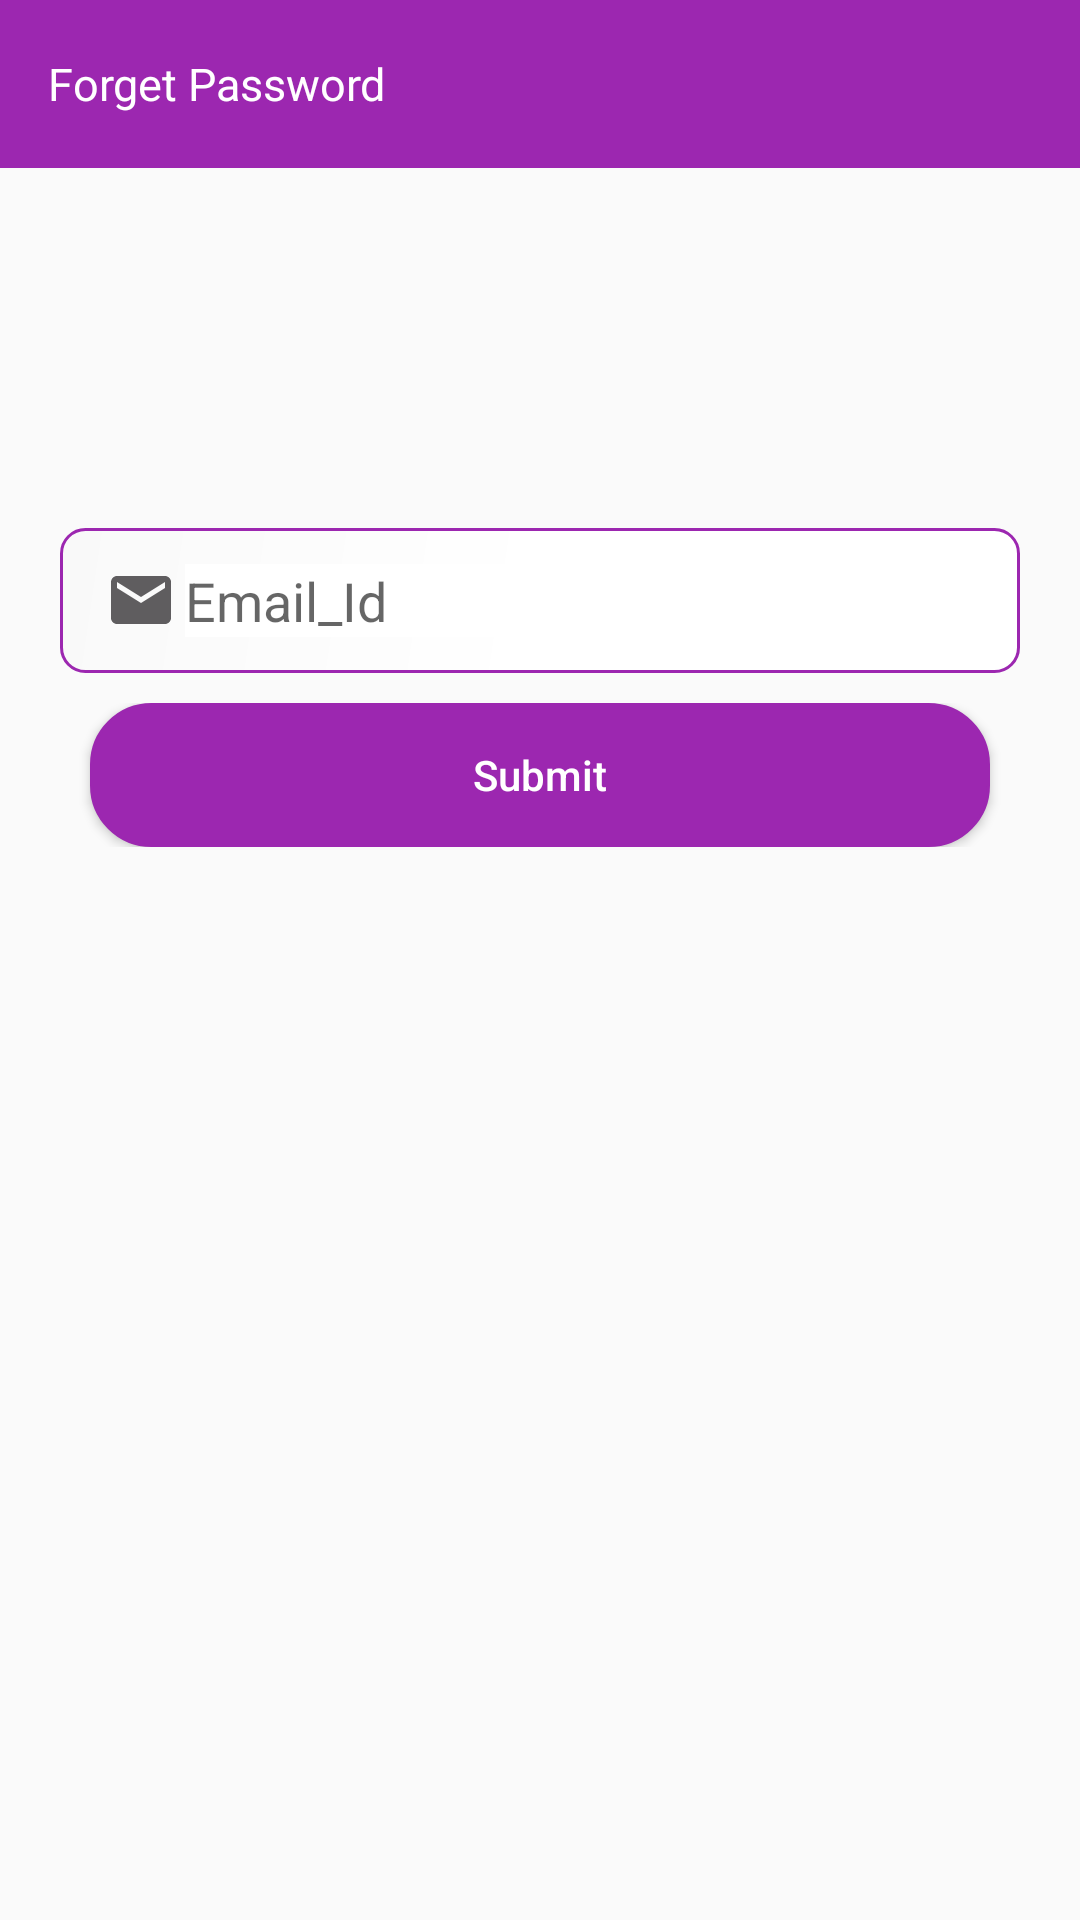

Layout XML and referenced resources for this Android screen:
<!-- AndroidManifest.xml: application theme AppTheme -->
<!-- res/layout/activity_forgot__password.xml -->
<?xml version="1.0" encoding="utf-8"?>
<LinearLayout xmlns:android="http://schemas.android.com/apk/res/android"
    xmlns:tools="http://schemas.android.com/tools"
    android:orientation="vertical"
    android:layout_width="match_parent"
    android:layout_height="match_parent"
   >

    <android.support.v7.widget.Toolbar
        android:id="@+id/toolbar"
        android:layout_width="match_parent"
        android:layout_height="wrap_content"
        android:background="@color/colorPrimary"
        android:minHeight="?attr/actionBarSize">

        <TextView
            android:text="Forget Password"
            android:layout_width="match_parent"
            android:layout_height="40dp"
            android:gravity="start|center"
            android:textColor="#fff"
            android:textSize="15dp"
            />
    </android.support.v7.widget.Toolbar>

    <LinearLayout
        android:id="@+id/body"
        android:orientation="vertical"
        android:padding="20dp"
        android:layout_width="match_parent"
        android:layout_height="match_parent">

        <LinearLayout
            android:id="@+id/body11"
            android:layout_marginTop="100dp"
            android:orientation="vertical"
            android:layout_width="match_parent"
            android:layout_height="wrap_content">


            <LinearLayout
                android:padding="12dp"
                android:layout_width="match_parent"
                android:layout_height="wrap_content"
                android:weightSum="1"
                android:background="@drawable/btn_bg_style"
                android:orientation="horizontal">

                <ImageView
                    android:layout_width="match_parent"
                    android:layout_height="wrap_content"
                    android:layout_weight="0.9"
                    android:layout_gravity="start|center"
                    android:src="@drawable/email"/>

                <EditText
                    android:background="#fff"
                    android:id="@+id/forget_email"
                    android:layout_weight="0.1"
                    android:layout_width="match_parent"
                    android:layout_height="wrap_content"
                    android:inputType="text"
                    android:hint="Email_Id"
                    tools:layout_editor_absoluteX="16dp"
                    tools:layout_editor_absoluteY="138dp" />

            </LinearLayout>

            <LinearLayout
                android:layout_width="match_parent"
                android:layout_height="wrap_content"
                android:orientation="vertical"
                android:layout_marginTop="10dp"
                >

                <Button
                    android:id="@+id/button_forget"
                    android:layout_width="match_parent"
                    android:layout_height="wrap_content"
                    android:text="Submit"
                    android:textAllCaps="false"
                    android:textAlignment="center"
                    android:background="@drawable/btn_shape"
                    android:textColor="#fff"
                    android:layout_marginRight="10dp"
                    android:layout_marginLeft="10dp"
                    />


            </LinearLayout>

        </LinearLayout>
    </LinearLayout>


</LinearLayout>
<!-- resources referenced by this layout -->
<resources>
  <color name="colorPrimary">#9C27B0</color>
  <!-- drawable btn_bg_style (drawable) -->
  <?xml version="1.0" encoding="utf-8"?>
  <shape xmlns:android="http://schemas.android.com/apk/res/android">
      <gradient
          android:startColor="#ffffff"
          android:centerColor="#ffffff"
          android:endColor="#f9f9f9"
          android:angle="135"/>
      <stroke android:color="#9C27B0"
          android:width="1dp" />
      <padding android:bottom="10dp" android:left="10dp" android:right="10dp" android:top="10dp" />
      <corners android:radius="8dp" />
  </shape>
  <!-- drawable btn_shape (drawable) -->
  <?xml version="1.0" encoding="utf-8"?>
  <shape xmlns:android="http://schemas.android.com/apk/res/android">
      <gradient
          android:startColor="#9C27B0"
          android:centerColor="#9C27B0"
          android:endColor="#9C27B0"
          android:angle="135"/>
      <stroke android:color="#9C27B0"
          android:width="1dp" />
      <padding android:bottom="10dp" android:left="10dp" android:right="10dp" android:top="10dp" />
      <corners android:radius="20dp" />
  </shape>
  <!-- drawable email (drawable) -->
  <vector xmlns:android="http://schemas.android.com/apk/res/android"
          android:width="24dp"
          android:height="24dp"
          android:viewportWidth="24.0"
          android:viewportHeight="24.0">
      <path
          android:fillColor="#5F5D5F"
          android:pathData="M20,4L4,4c-1.1,0 -1.99,0.9 -1.99,2L2,18c0,1.1 0.9,2 2,2h16c1.1,0 2,-0.9 2,-2L22,6c0,-1.1 -0.9,-2 -2,-2zM20,8l-8,5 -8,-5L4,6l8,5 8,-5v2z"/>
  </vector>
  <style name="AppTheme" parent="Theme.AppCompat.Light.DarkActionBar">
          
          <item name="colorPrimary">@color/colorPrimary</item>
          <item name="colorPrimaryDark">@color/colorPrimaryDark</item>
          <item name="colorAccent">@color/colorAccent</item>
      </style>
  <color name="colorPrimaryDark">#710781</color>
  <color name="colorAccent">#9C27B0</color>
</resources>
